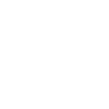
t = 0.00 s
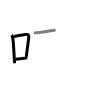
t = 3.50 s
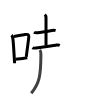
t = 6.75 s
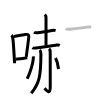
t = 10.25 s
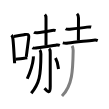
t = 13.50 s
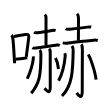
t = 17.00 s

The animated SVG that drew these frames (rendered in a browser with its animation timeline set to each time). Animation: 17 SMIL elements (animate=17); one cycle of 17.00 s.

<svg width="109px" height="109px" viewBox="0 0 px 109px" xmlns="http://www.w3.org/2000/svg" xmlns:xlink="http://www.w3.org/1999/xlink" xml:space="preserve" version="1.1"  baseProfile="full">
<path d="M11.5,35.18c1.03,1.03,1.25,2.32,1.43,3.8c0.56,4.5,0.92,11.88,1.31,18.51c0.12,2.03,0.24,3.98,0.36,5.77" style="fill:none;stroke:black;stroke-width:3;opacity:0">
  <animate attributeType="CSS" attributeName="opacity" from="0" to="1" begin="0s" dur="1s" repeatCount="0" fill="freeze" />
</path>
<path d="M13.8,36.48c4.03-0.77,6.7-1.23,10.22-1.75c3.12-0.46,5.17-1.18,4.71,2.9c-0.61,5.51-1.57,11.83-2.46,19.3" style="fill:none;stroke:black;stroke-width:3;opacity:0">
  <animate attributeType="CSS" attributeName="opacity" from="0" to="1" begin="1s" dur="1s" repeatCount="0" fill="freeze" />
</path>
<path d="M15.47,59.22c3.42-0.18,5.02-0.63,8.78-1.01c0.95-0.1,1.97-0.2,3.09-0.33" style="fill:none;stroke:black;stroke-width:3;opacity:0">
  <animate attributeType="CSS" attributeName="opacity" from="0" to="1" begin="2s" dur="1s" repeatCount="0" fill="freeze" />
</path>
<path d="M34,32.24c0.63,0.46,2.78,0.51,3.38,0.48c4.69-0.26,8.53-1.03,14.63-2.17c1.24-0.23,2.62-0.3,3.6,0.02" style="fill:none;stroke:black;stroke-width:3;opacity:0">
  <animate attributeType="CSS" attributeName="opacity" from="0" to="1" begin="3s" dur="1s" repeatCount="0" fill="freeze" />
</path>
<path d="M44.9,14.45c0.89,0.89,1.11,2.3,1.11,3.84c0,0.55,0,23.34,0,27.13" style="fill:none;stroke:black;stroke-width:3;opacity:0">
  <animate attributeType="CSS" attributeName="opacity" from="0" to="1" begin="4s" dur="1s" repeatCount="0" fill="freeze" />
</path>
<path d="M32.44,47.64c1.26,0.85,4.06,0.39,5.41,0.19c5.18-0.76,11.29-1.76,18.03-2.66c1.47-0.2,2.55-0.46,3.92,0.1" style="fill:none;stroke:black;stroke-width:3;opacity:0">
  <animate attributeType="CSS" attributeName="opacity" from="0" to="1" begin="5s" dur="1s" repeatCount="0" fill="freeze" />
</path>
<path d="M39.76,50c0.87,0.87,1.14,2.41,1.14,3.89c-0.02,22.61-1.65,29.49-9.65,39.36" style="fill:none;stroke:black;stroke-width:3;opacity:0">
  <animate attributeType="CSS" attributeName="opacity" from="0" to="1" begin="6s" dur="1s" repeatCount="0" fill="freeze" />
</path>
<path d="M49.13,48.66c0.73,0.73,1.1,2.24,1.1,4.1s0.02,26.86,0.02,33.74c0,9.38-3.88,3.75-5.71,1.78" style="fill:none;stroke:black;stroke-width:3;opacity:0">
  <animate attributeType="CSS" attributeName="opacity" from="0" to="1" begin="7s" dur="1s" repeatCount="0" fill="freeze" />
</path>
<path d="M33.35,56.36c0.02,0.55,0.04,1.41-0.04,2.19c-0.46,4.62-2.68,12.58-6.06,20.2" style="fill:none;stroke:black;stroke-width:3;opacity:0">
  <animate attributeType="CSS" attributeName="opacity" from="0" to="1" begin="8s" dur="1s" repeatCount="0" fill="freeze" />
</path>
<path d="M55.48,58c1.08,1.94,2.78,7.98,3.05,11" style="fill:none;stroke:black;stroke-width:3;opacity:0">
  <animate attributeType="CSS" attributeName="opacity" from="0" to="1" begin="9s" dur="1s" repeatCount="0" fill="freeze" />
</path>
<path d="M65.66,28.74c0.88,0.62,3.1,0.49,4.09,0.41c5.18-0.43,11.19-0.93,17.37-2.03c1.43-0.26,2.75-0.37,4.08-0.05" style="fill:none;stroke:black;stroke-width:3;opacity:0">
  <animate attributeType="CSS" attributeName="opacity" from="0" to="1" begin="10s" dur="1s" repeatCount="0" fill="freeze" />
</path>
<path d="M77.02,13.7c1.08,1.08,1.47,2.55,1.47,4.24s-0.05,19.16-0.11,22.56" style="fill:none;stroke:black;stroke-width:3;opacity:0">
  <animate attributeType="CSS" attributeName="opacity" from="0" to="1" begin="11s" dur="1s" repeatCount="0" fill="freeze" />
</path>
<path d="M62.77,42.89c1.86,0.49,4.12,0.39,5.5,0.21c6.65-0.88,17.61-2,25.24-2.91c1.46-0.17,2.79-0.23,4.2,0.33" style="fill:none;stroke:black;stroke-width:3;opacity:0">
  <animate attributeType="CSS" attributeName="opacity" from="0" to="1" begin="12s" dur="1s" repeatCount="0" fill="freeze" />
</path>
<path d="M72.06,45.86c0.68,1.03,1.14,2.8,1.11,4.53C72.85,69.34,72.75,85.25,62,96" style="fill:none;stroke:black;stroke-width:3;opacity:0">
  <animate attributeType="CSS" attributeName="opacity" from="0" to="1" begin="13s" dur="1s" repeatCount="0" fill="freeze" />
</path>
<path d="M81.27,44.41c0.85,0.85,1.1,2.49,1.1,5.1s-0.12,32.81-0.12,41.74c0,9.5-4.3,3.64-5.54,1.67" style="fill:none;stroke:black;stroke-width:3;opacity:0">
  <animate attributeType="CSS" attributeName="opacity" from="0" to="1" begin="14s" dur="1s" repeatCount="0" fill="freeze" />
</path>
<path d="M64.75,53.25c0.37,0.88,0.54,1.78,0.46,2.77c-0.52,5.85-2.5,16.87-6.59,24.73" style="fill:none;stroke:black;stroke-width:3;opacity:0">
  <animate attributeType="CSS" attributeName="opacity" from="0" to="1" begin="15s" dur="1s" repeatCount="0" fill="freeze" />
</path>
<path d="M88.25,54.5c2.75,4.42,7.1,18.2,7.79,25.08" style="fill:none;stroke:black;stroke-width:3;opacity:0">
  <animate attributeType="CSS" attributeName="opacity" from="0" to="1" begin="16s" dur="1s" repeatCount="0" fill="freeze" />
</path>
</svg>
